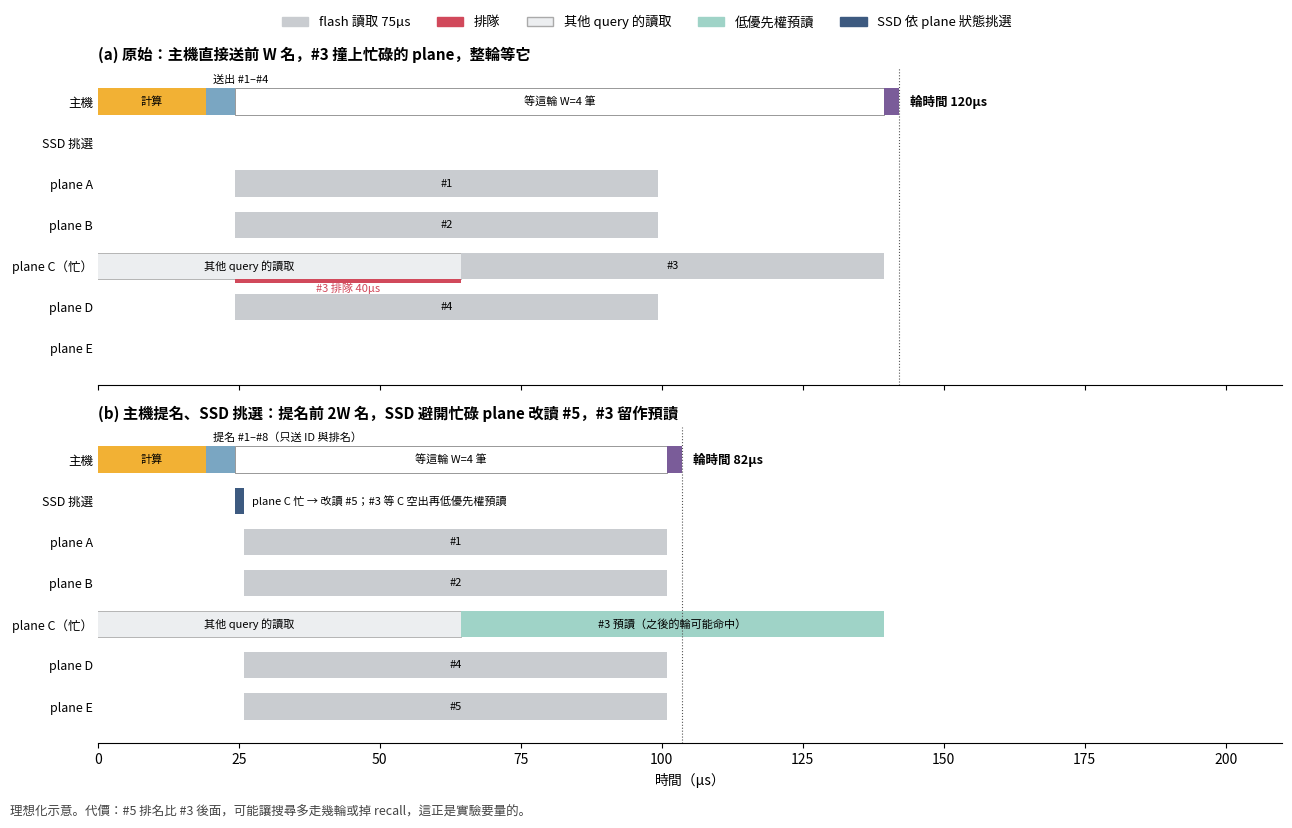

Python code for this plot: (Note: this script raises an exception after producing the figure.)
#!/usr/bin/env python3
"""Idealised timeline of "host nominates, SSD chooses" vs the original DiskANN round when one plane is busy.

(a) original: host sends its top-W; candidate #3 sits on a plane busy with another query's read -> the whole round
    waits for it (barrier). (b) host nominates top-2W; the SSD sees the busy plane and reads #5 instead, and reads
    #3 at low priority once its plane frees (prefetch for a later round). Host times are the T16 W4 averages.
Usage: plot_nominate_choose.py <out.png>
"""
import sys
import matplotlib
matplotlib.use('Agg')
import matplotlib.pyplot as plt
from matplotlib.patches import Patch

plt.rcParams['font.family'] = ['Noto Sans CJK TC', 'Noto Sans CJK JP', 'DejaVu Sans']
GAP, PRE, POST, READ = 19.2, 5.2, 2.7, 75.0
BUSY_LEFT = 40.0
C = dict(gap='#f2b134', pre='#7aa6c2', post='#7a5c99', read='#c9ccd0', other='#eceef0', queue='#d1495b',
         pf='#9fd3c7', ssd='#3d5a80')
ROWS = ['主機', 'SSD 挑選', 'plane A', 'plane B', 'plane C（忙）', 'plane D', 'plane E']


def panel(ax, title, nominate):
    y = {r: len(ROWS) - 1 - i for i, r in enumerate(ROWS)}
    bar = lambda r, s, e, c, t=None, edge=None: (ax.broken_barh([(s, e - s)], (y[r] - 0.32, 0.64), facecolors=c,
                                                               edgecolors=edge or 'none', linewidth=0.6),
                                                ax.text((s + e) / 2, y[r], t, ha='center', va='center', fontsize=8) if t else None)
    rb = GAP; issue = rb + PRE
    bar('主機', 0, rb, C['gap'], '計算'); bar('主機', rb, issue, C['pre'])
    bar('plane C（忙）', issue - (READ - BUSY_LEFT), issue + BUSY_LEFT, C['other'], '其他 query 的讀取', edge='#aaa')
    if not nominate:
        ax.text(issue - 4, y['主機'] + 0.45, '送出 #1–#4', fontsize=8, ha='left')
        for r, lab in [('plane A', '#1'), ('plane B', '#2'), ('plane D', '#4')]:
            bar(r, issue, issue + READ, C['read'], lab)
        bar('plane C（忙）', issue + BUSY_LEFT, issue + BUSY_LEFT + READ, C['read'], '#3')
        ax.broken_barh([(issue, BUSY_LEFT)], (y['plane C（忙）'] - 0.42, 0.1), facecolors=C['queue'])
        done = issue + BUSY_LEFT + READ
        ax.text(issue + BUSY_LEFT / 2, y['plane C（忙）'] - 0.62, f'#3 排隊 {BUSY_LEFT:.0f}µs', ha='center', fontsize=8,
                color=C['queue'])
    else:
        ax.text(issue - 4, y['主機'] + 0.45, '提名 #1–#8（只送 ID 與排名）', fontsize=8, ha='left')
        bar('SSD 挑選', issue, issue + 1.5, C['ssd'])
        ax.text(issue + 3, y['SSD 挑選'], 'plane C 忙 → 改讀 #5；#3 等 C 空出再低優先權預讀', fontsize=8, va='center')
        for r, lab in [('plane A', '#1'), ('plane B', '#2'), ('plane D', '#4'), ('plane E', '#5')]:
            bar(r, issue + 1.5, issue + 1.5 + READ, C['read'], lab)
        bar('plane C（忙）', issue + BUSY_LEFT, issue + BUSY_LEFT + READ, C['pf'], '#3 預讀（之後的輪可能命中）')
        done = issue + 1.5 + READ
    bar('主機', issue, done, 'white', '等這輪 W=4 筆', edge='#888')
    bar('主機', done, done + POST, C['post'])
    ax.axvline(done + POST, color='#555', ls=':', lw=0.8)
    ax.text(done + POST + 2, y['主機'], f'輪時間 {done - rb:.0f}µs', fontsize=9, va='center', fontweight='bold')
    ax.set_title(title, loc='left', fontsize=11, fontweight='bold')
    ax.set_yticks(list(y.values())); ax.set_yticklabels(ROWS, fontsize=9)
    ax.set_xlim(0, 210); ax.set_ylim(-0.9, len(ROWS) - 0.2)
    for s in ('top', 'right', 'left'): ax.spines[s].set_visible(False)
    ax.tick_params(axis='y', length=0)


def main():
    fig, ax = plt.subplots(2, 1, figsize=(13, 8.2), sharex=True)
    panel(ax[0], '(a) 原始：主機直接送前 W 名，#3 撞上忙碌的 plane，整輪等它', False)
    panel(ax[1], '(b) 主機提名、SSD 挑選：提名前 2W 名，SSD 避開忙碌 plane 改讀 #5，#3 留作預讀', True)
    ax[1].set_xlabel('時間（µs）')
    items = [Patch(color=C['read'], label=f'flash 讀取 {READ:.0f}µs'), Patch(color=C['queue'], label='排隊'),
             Patch(facecolor=C['other'], edgecolor='#aaa', label='其他 query 的讀取'), Patch(color=C['pf'], label='低優先權預讀'),
             Patch(color=C['ssd'], label='SSD 依 plane 狀態挑選')]
    fig.legend(handles=items, loc='upper center', ncol=5, frameon=False, fontsize=9.5, bbox_to_anchor=(0.5, 0.995))
    fig.text(0.01, 0.005, '理想化示意。代價：#5 排名比 #3 後面，可能讓搜尋多走幾輪或掉 recall，這正是實驗要量的。',
             fontsize=9, color='#444')
    fig.tight_layout(rect=(0, 0.02, 1, 0.96)); fig.savefig(sys.argv[1], dpi=140); print(sys.argv[1])


if __name__ == '__main__':
    main()
